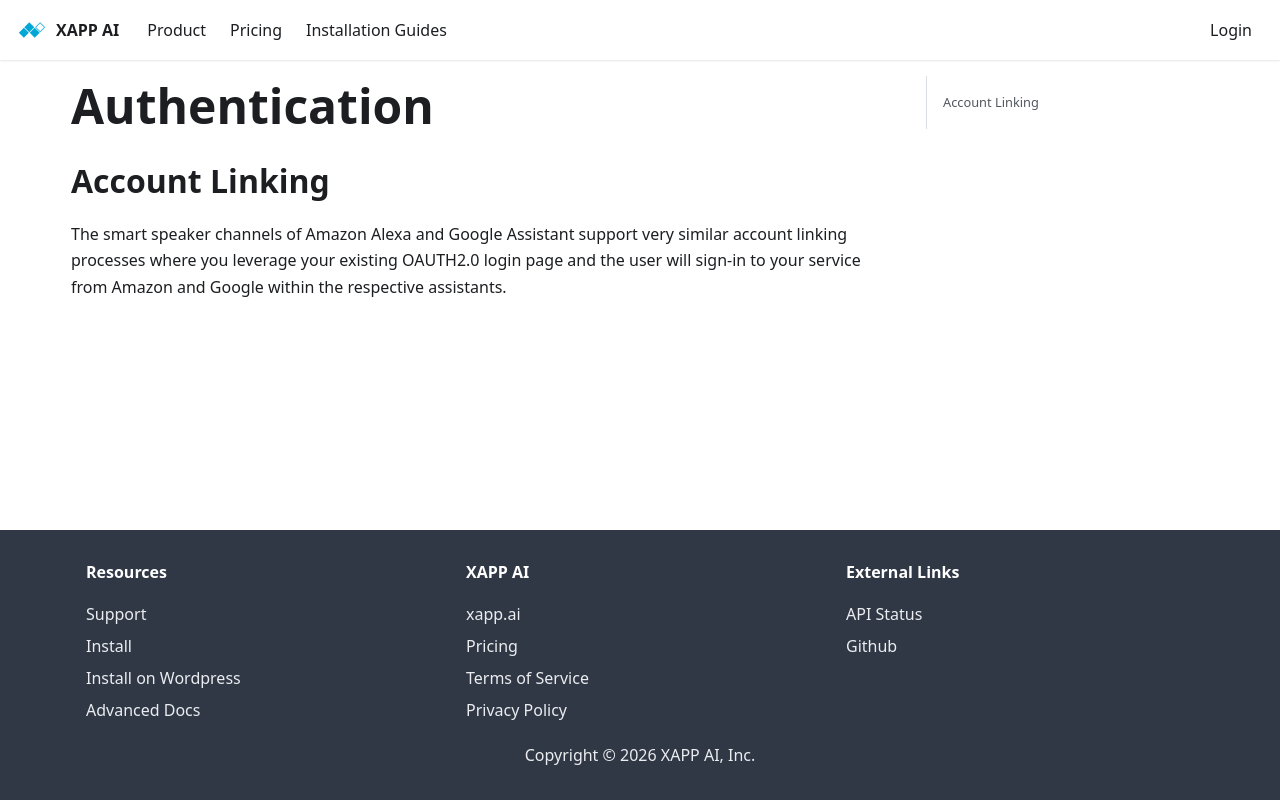

repository: xapp-ai/documentation · page: docs/channels/authentication/index.html · generator: docusaurus

---
title: Authentication
---

## Account Linking

The smart speaker channels of Amazon Alexa and Google Assistant support very similar account linking processes where you leverage your existing OAUTH2.0 login page and the user will sign-in to your service from Amazon and Google within the respective assistants.  
